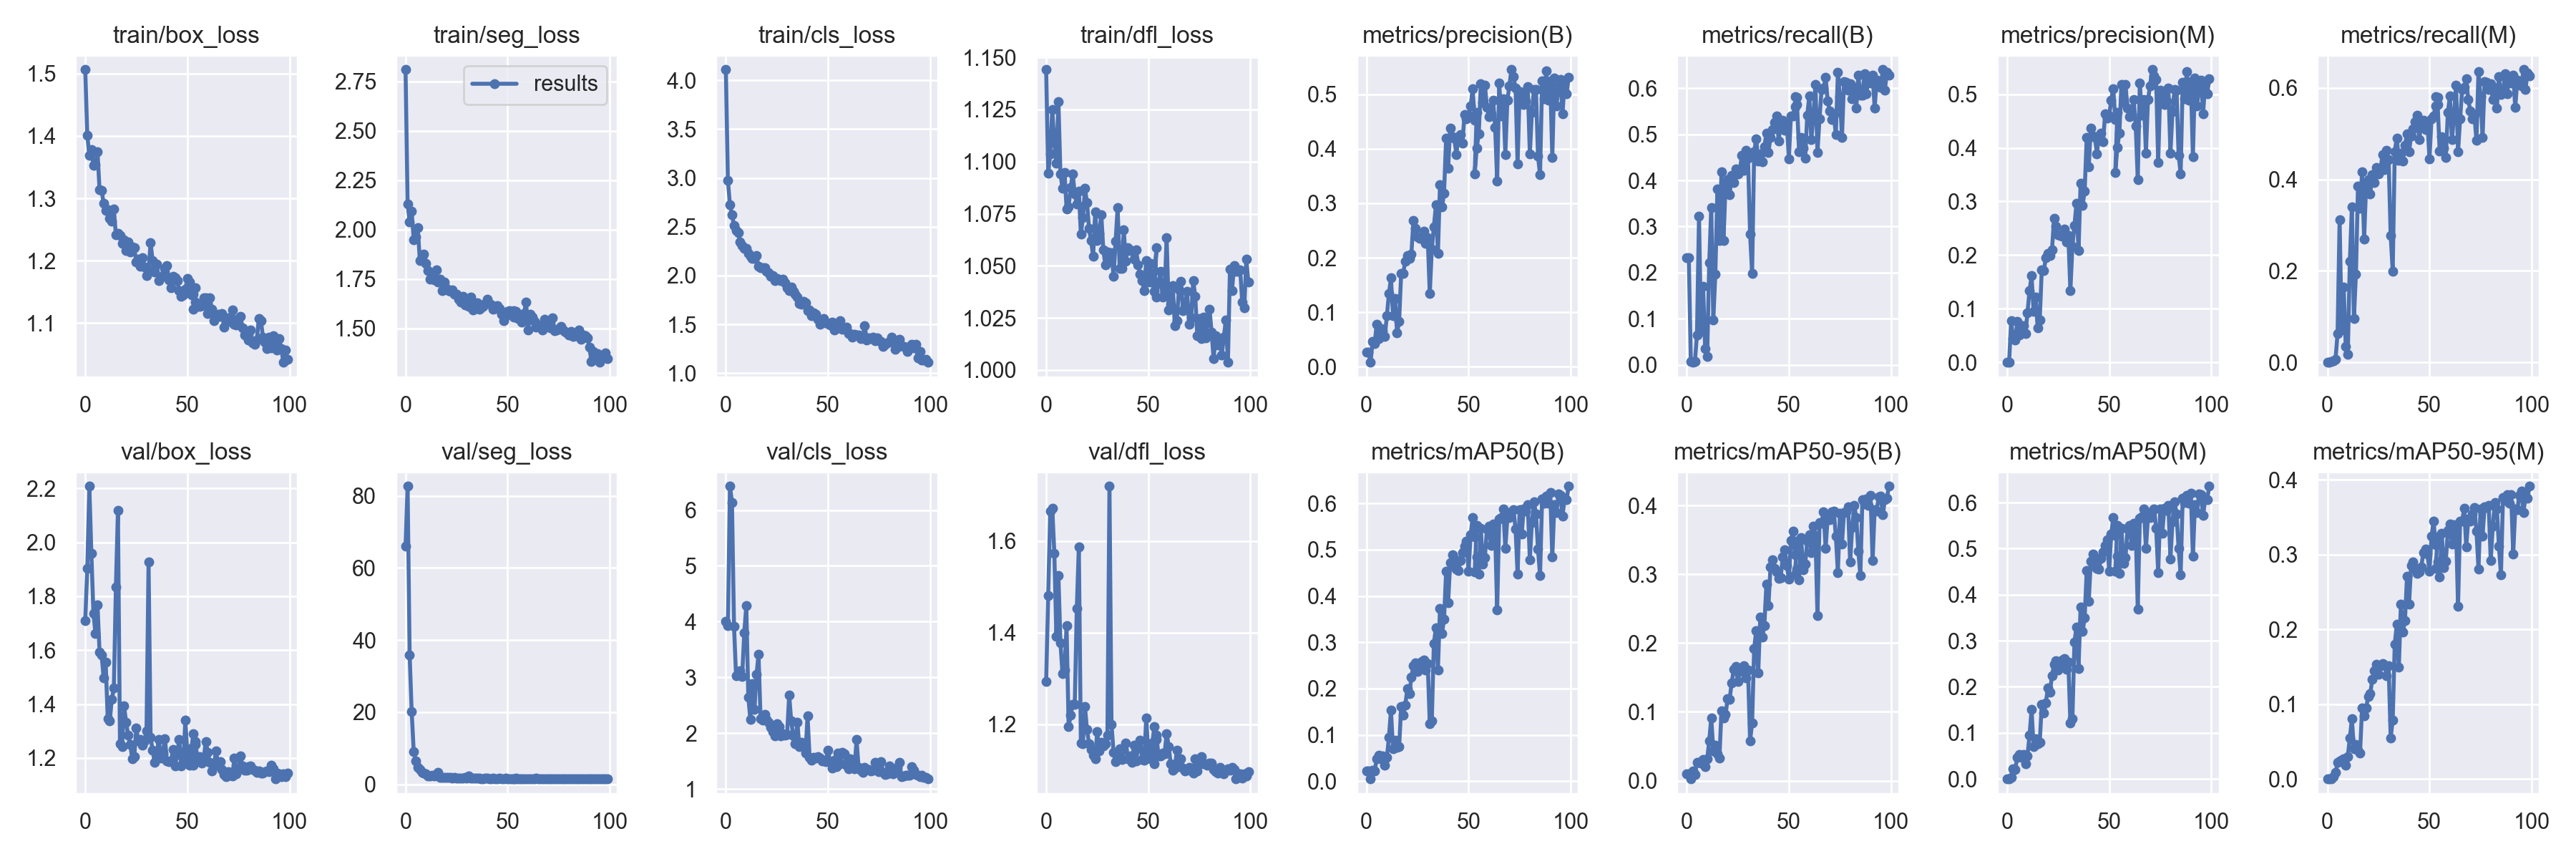

The data file committed next to this chart (first rows):
epoch, train/box_loss, train/seg_loss, train/cls_loss, train/dfl_loss, metrics/precision(B), metrics/recall(B), metrics/mAP50(B), metrics/mAP50-95(B), metrics/precision(M), metrics/recall(M), metrics/mAP50(M), metrics/mAP50-95(M), val/box_loss, val/seg_loss, val/cls_loss, val/dfl_loss, lr/pg0, lr/pg1, lr/pg2
0, 1.506, 2.809, 4.11, 1.144, 0.02613, 0.2321, 0.0218, 0.01044, 2e-05, 0.00025, 1e-05, 0, 1.71, 66, 3.999, 1.293, 0.0874, 0.0014, 0.0014
1, 1.401, 2.13, 2.974, 1.094, 0.02613, 0.2321, 0.0218, 0.01044, 2e-05, 0.00025, 1e-05, 0, 1.903, 82.64, 3.931, 1.481, 0.07387, 0.002871, 0.002871
2, 1.369, 2.04, 2.727, 1.104, 0.00809, 0.00668, 0.00475, 0.00248, 0.07808, 0.00278, 0.0026, 0.00053, 2.208, 35.88, 6.426, 1.665, 0.06031, 0.004313, 0.004313
3, 1.378, 2.091, 2.621, 1.125, 0.04615, 0.00537, 0.02372, 0.014, 0.04443, 0.00378, 0.02258, 0.00296, 1.959, 20.14, 6.14, 1.672, 0.04673, 0.005725, 0.005725
4, 1.353, 1.949, 2.514, 1.109, 0.04183, 0.00789, 0.02167, 0.00926, 0.04121, 0.00734, 0.02106, 0.00844, 1.737, 9.124, 3.915, 1.574, 0.03311, 0.007107, 0.007107
5, 1.354, 1.962, 2.463, 1.099, 0.07781, 0.06482, 0.04757, 0.0263, 0.07599, 0.06338, 0.04618, 0.02196, 1.662, 6.599, 3.025, 1.392, 0.01946, 0.008459, 0.008459
6, 1.375, 2.008, 2.442, 1.129, 0.05173, 0.323, 0.05617, 0.02665, 0.0504, 0.3122, 0.05372, 0.02375, 1.768, 4.752, 3.046, 1.525, 0.009406, 0.009406, 0.009406
7, 1.314, 1.841, 2.346, 1.094, 0.06972, 0.07225, 0.04757, 0.02581, 0.06835, 0.07141, 0.04684, 0.0252, 1.594, 4.097, 3.124, 1.377, 0.009406, 0.009406, 0.009406
8, 1.313, 1.86, 2.31, 1.087, 0.06563, 0.1702, 0.05505, 0.03085, 0.06779, 0.1647, 0.05349, 0.02732, 1.582, 3.333, 3.019, 1.31, 0.009307, 0.009307, 0.009307
9, 1.292, 1.876, 2.278, 1.095, 0.05562, 0.03563, 0.03402, 0.02054, 0.05373, 0.03564, 0.03266, 0.01863, 1.498, 3.2, 3.799, 1.319, 0.009208, 0.009208, 0.009208
10, 1.28, 1.829, 2.277, 1.077, 0.09375, 0.01735, 0.05138, 0.03129, 0.09258, 0.01694, 0.0507, 0.03006, 1.554, 2.856, 4.281, 1.415, 0.009109, 0.009109, 0.009109
11, 1.282, 1.79, 2.224, 1.078, 0.134, 0.2211, 0.09485, 0.05805, 0.1335, 0.2205, 0.09431, 0.05443, 1.345, 2.319, 2.649, 1.194, 0.00901, 0.00901, 0.00901
12, 1.268, 1.747, 2.196, 1.087, 0.1626, 0.3417, 0.1532, 0.09152, 0.1616, 0.3399, 0.1503, 0.08032, 1.338, 2.423, 2.246, 1.22, 0.008911, 0.008911, 0.008911
13, 1.264, 1.778, 2.177, 1.094, 0.0942, 0.09685, 0.06988, 0.04332, 0.09448, 0.0966, 0.06998, 0.04057, 1.417, 2.5, 2.884, 1.243, 0.008812, 0.008812, 0.008812
14, 1.283, 1.746, 2.172, 1.085, 0.1246, 0.1971, 0.088, 0.0518, 0.1222, 0.1934, 0.08674, 0.04582, 1.459, 2.28, 2.423, 1.243, 0.008713, 0.008713, 0.008713
15, 1.242, 1.795, 2.203, 1.08, 0.06173, 0.382, 0.07333, 0.03922, 0.0638, 0.3859, 0.07576, 0.03877, 1.835, 2.675, 3.052, 1.452, 0.008614, 0.008614, 0.008614
16, 1.244, 1.732, 2.095, 1.086, 0.08336, 0.2698, 0.07387, 0.03334, 0.07918, 0.3363, 0.07946, 0.0347, 2.118, 3.391, 3.413, 1.587, 0.008515, 0.008515, 0.008515
17, 1.241, 1.748, 2.082, 1.065, 0.1715, 0.4181, 0.1608, 0.1017, 0.1726, 0.4165, 0.162, 0.09452, 1.252, 1.891, 2.263, 1.158, 0.008416, 0.008416, 0.008416
18, 1.227, 1.691, 2.081, 1.073, 0.1711, 0.2697, 0.1431, 0.09146, 0.1706, 0.269, 0.1425, 0.08422, 1.243, 1.958, 2.241, 1.157, 0.008317, 0.008317, 0.008317
19, 1.234, 1.734, 2.078, 1.087, 0.1941, 0.3911, 0.164, 0.09596, 0.1956, 0.3891, 0.1651, 0.09527, 1.394, 1.96, 2.332, 1.238, 0.008218, 0.008218, 0.008218
20, 1.216, 1.703, 2.042, 1.08, 0.2035, 0.4011, 0.1991, 0.1191, 0.2031, 0.4002, 0.1981, 0.1098, 1.333, 2.031, 2.247, 1.188, 0.008119, 0.008119, 0.008119
21, 1.23, 1.69, 2.028, 1.068, 0.1989, 0.3686, 0.1886, 0.1183, 0.1991, 0.3688, 0.189, 0.1142, 1.284, 1.885, 2.195, 1.157, 0.00802, 0.00802, 0.00802
22, 1.214, 1.688, 1.993, 1.062, 0.2071, 0.4115, 0.2242, 0.1426, 0.2095, 0.4099, 0.2245, 0.1328, 1.251, 1.861, 2.11, 1.144, 0.007921, 0.007921, 0.007921
23, 1.222, 1.695, 2.001, 1.055, 0.2689, 0.3951, 0.25, 0.1615, 0.2681, 0.3938, 0.2488, 0.1444, 1.198, 1.808, 2.024, 1.131, 0.007822, 0.007822, 0.007822
24, 1.221, 1.671, 1.944, 1.076, 0.2533, 0.4246, 0.256, 0.1662, 0.2536, 0.4254, 0.2564, 0.1533, 1.206, 1.845, 1.948, 1.124, 0.007723, 0.007723, 0.007723
25, 1.197, 1.674, 1.971, 1.062, 0.2384, 0.4144, 0.2368, 0.1442, 0.2381, 0.4123, 0.2363, 0.1394, 1.311, 1.831, 2.172, 1.183, 0.007624, 0.007624, 0.007624
26, 1.203, 1.645, 1.956, 1.066, 0.2359, 0.4223, 0.2487, 0.1589, 0.2369, 0.4211, 0.2485, 0.1511, 1.262, 1.814, 2.12, 1.141, 0.007525, 0.007525, 0.007525
27, 1.19, 1.634, 1.951, 1.075, 0.2349, 0.4547, 0.2591, 0.1625, 0.2347, 0.4542, 0.2587, 0.1541, 1.268, 1.813, 1.948, 1.16, 0.007426, 0.007426, 0.007426
28, 1.204, 1.661, 1.962, 1.058, 0.2489, 0.4216, 0.262, 0.1667, 0.2485, 0.4214, 0.2617, 0.1524, 1.248, 1.829, 1.986, 1.153, 0.007327, 0.007327, 0.007327
29, 1.19, 1.617, 1.925, 1.05, 0.2259, 0.465, 0.2395, 0.1494, 0.2252, 0.4631, 0.2379, 0.1376, 1.263, 1.924, 1.96, 1.158, 0.007228, 0.007228, 0.007228
30, 1.176, 1.629, 1.874, 1.057, 0.2366, 0.4479, 0.2542, 0.1605, 0.2361, 0.4438, 0.254, 0.1517, 1.301, 1.809, 1.984, 1.176, 0.007129, 0.007129, 0.007129
31, 1.185, 1.612, 1.845, 1.052, 0.1338, 0.2843, 0.1239, 0.05775, 0.1334, 0.277, 0.1214, 0.05494, 1.928, 2.333, 2.684, 1.72, 0.00703, 0.00703, 0.00703
32, 1.228, 1.657, 1.88, 1.056, 0.2152, 0.1987, 0.1305, 0.08342, 0.2161, 0.1994, 0.1307, 0.07853, 1.276, 1.742, 2.221, 1.199, 0.006931, 0.006931, 0.006931
33, 1.2, 1.592, 1.835, 1.045, 0.2561, 0.4616, 0.2975, 0.1919, 0.2556, 0.4612, 0.2973, 0.1804, 1.228, 1.716, 1.947, 1.138, 0.006832, 0.006832, 0.006832
34, 1.182, 1.621, 1.805, 1.062, 0.2967, 0.4905, 0.3309, 0.2182, 0.2967, 0.4906, 0.3305, 0.2068, 1.184, 1.648, 1.816, 1.117, 0.006733, 0.006733, 0.006733
35, 1.195, 1.631, 1.778, 1.078, 0.2079, 0.442, 0.2404, 0.1565, 0.2078, 0.4423, 0.2399, 0.1493, 1.214, 1.687, 2.203, 1.125, 0.006634, 0.006634, 0.006634
36, 1.168, 1.595, 1.716, 1.049, 0.3341, 0.4571, 0.3736, 0.2379, 0.3344, 0.4573, 0.3731, 0.2333, 1.269, 1.713, 1.764, 1.146, 0.006535, 0.006535, 0.006535
37, 1.174, 1.604, 1.703, 1.049, 0.2928, 0.4401, 0.3194, 0.2089, 0.2929, 0.4406, 0.3197, 0.1965, 1.2, 1.645, 1.838, 1.122, 0.006436, 0.006436, 0.006436
38, 1.176, 1.611, 1.736, 1.067, 0.3189, 0.4736, 0.3497, 0.2256, 0.3193, 0.4739, 0.3499, 0.2114, 1.218, 1.639, 1.802, 1.144, 0.006337, 0.006337, 0.006337
39, 1.188, 1.626, 1.721, 1.052, 0.4194, 0.502, 0.4532, 0.2861, 0.4193, 0.4992, 0.4524, 0.2714, 1.273, 1.728, 1.641, 1.159, 0.006238, 0.006238, 0.006238
40, 1.192, 1.649, 1.64, 1.059, 0.3644, 0.461, 0.3859, 0.2542, 0.3641, 0.4609, 0.3853, 0.2336, 1.189, 1.75, 2.31, 1.124, 0.006139, 0.006139, 0.006139
41, 1.169, 1.627, 1.644, 1.057, 0.438, 0.4938, 0.4727, 0.3102, 0.4365, 0.495, 0.4722, 0.2851, 1.185, 1.643, 1.573, 1.13, 0.00604, 0.00604, 0.00604
42, 1.157, 1.62, 1.589, 1.057, 0.4218, 0.5107, 0.4894, 0.3213, 0.4215, 0.5103, 0.4881, 0.2905, 1.19, 1.63, 1.519, 1.117, 0.005941, 0.005941, 0.005941
43, 1.175, 1.597, 1.617, 1.053, 0.4199, 0.5254, 0.4809, 0.3091, 0.42, 0.5255, 0.4812, 0.282, 1.232, 1.685, 1.568, 1.154, 0.005842, 0.005842, 0.005842
44, 1.172, 1.599, 1.602, 1.058, 0.3893, 0.5403, 0.4587, 0.3038, 0.3891, 0.5404, 0.4576, 0.2747, 1.172, 1.628, 1.556, 1.12, 0.005743, 0.005743, 0.005743
45, 1.168, 1.615, 1.552, 1.051, 0.4217, 0.4863, 0.4555, 0.2937, 0.4224, 0.4873, 0.4564, 0.2767, 1.212, 1.642, 1.575, 1.147, 0.005644, 0.005644, 0.005644
46, 1.152, 1.599, 1.499, 1.046, 0.4261, 0.5227, 0.4767, 0.2955, 0.4274, 0.5242, 0.4783, 0.2838, 1.269, 1.751, 1.551, 1.165, 0.005545, 0.005545, 0.005545
47, 1.143, 1.572, 1.519, 1.043, 0.4104, 0.5301, 0.4941, 0.3251, 0.4113, 0.5287, 0.4927, 0.3025, 1.17, 1.632, 1.5, 1.123, 0.005446, 0.005446, 0.005446
48, 1.146, 1.539, 1.561, 1.038, 0.4625, 0.5085, 0.5075, 0.3352, 0.4629, 0.509, 0.5073, 0.3078, 1.183, 1.616, 1.511, 1.121, 0.005347, 0.005347, 0.005347
49, 1.154, 1.564, 1.512, 1.053, 0.4554, 0.5245, 0.5184, 0.3123, 0.4552, 0.524, 0.5188, 0.3007, 1.339, 1.742, 1.497, 1.213, 0.005248, 0.005248, 0.005248
50, 1.172, 1.587, 1.511, 1.042, 0.4611, 0.4471, 0.4537, 0.2931, 0.4593, 0.4456, 0.4509, 0.2774, 1.216, 1.629, 1.702, 1.139, 0.005149, 0.005149, 0.005149
51, 1.166, 1.588, 1.495, 1.051, 0.478, 0.5404, 0.5316, 0.349, 0.4893, 0.5322, 0.5316, 0.3245, 1.172, 1.61, 1.496, 1.124, 0.00505, 0.00505, 0.00505
52, 1.146, 1.584, 1.519, 1.044, 0.5099, 0.5404, 0.5698, 0.3632, 0.5102, 0.539, 0.5682, 0.345, 1.238, 1.634, 1.373, 1.159, 0.004951, 0.004951, 0.004951
53, 1.147, 1.558, 1.441, 1.042, 0.4526, 0.5605, 0.5284, 0.3284, 0.4531, 0.561, 0.5287, 0.3127, 1.29, 1.64, 1.432, 1.195, 0.004852, 0.004852, 0.004852
54, 1.156, 1.586, 1.469, 1.059, 0.4662, 0.5801, 0.5522, 0.3482, 0.4658, 0.5793, 0.5505, 0.3235, 1.261, 1.677, 1.407, 1.166, 0.004753, 0.004753, 0.004753
53, 1.122, 1.591, 1.465, 1.038, 0.3536, 0.5818, 0.4517, 0.3004, 0.3536, 0.5816, 0.4513, 0.2817, 1.173, 1.594, 1.518, 1.114, 0.004852, 0.004852, 0.004852
54, 1.134, 1.558, 1.479, 1.035, 0.4012, 0.5647, 0.4842, 0.3075, 0.4011, 0.5643, 0.4842, 0.2899, 1.249, 1.615, 1.53, 1.176, 0.004753, 0.004753, 0.004753
55, 1.127, 1.55, 1.466, 1.042, 0.4276, 0.4618, 0.4472, 0.2924, 0.4277, 0.4616, 0.4467, 0.2702, 1.2, 1.636, 1.649, 1.13, 0.004654, 0.004654, 0.004654
56, 1.127, 1.553, 1.535, 1.047, 0.5188, 0.4937, 0.5459, 0.3537, 0.5179, 0.4934, 0.5449, 0.3286, 1.206, 1.602, 1.45, 1.13, 0.004555, 0.004555, 0.004555
57, 1.128, 1.531, 1.452, 1.035, 0.4849, 0.4696, 0.4686, 0.307, 0.4845, 0.4691, 0.4676, 0.2828, 1.18, 1.608, 1.663, 1.136, 0.004456, 0.004456, 0.004456
... 42 more rows
